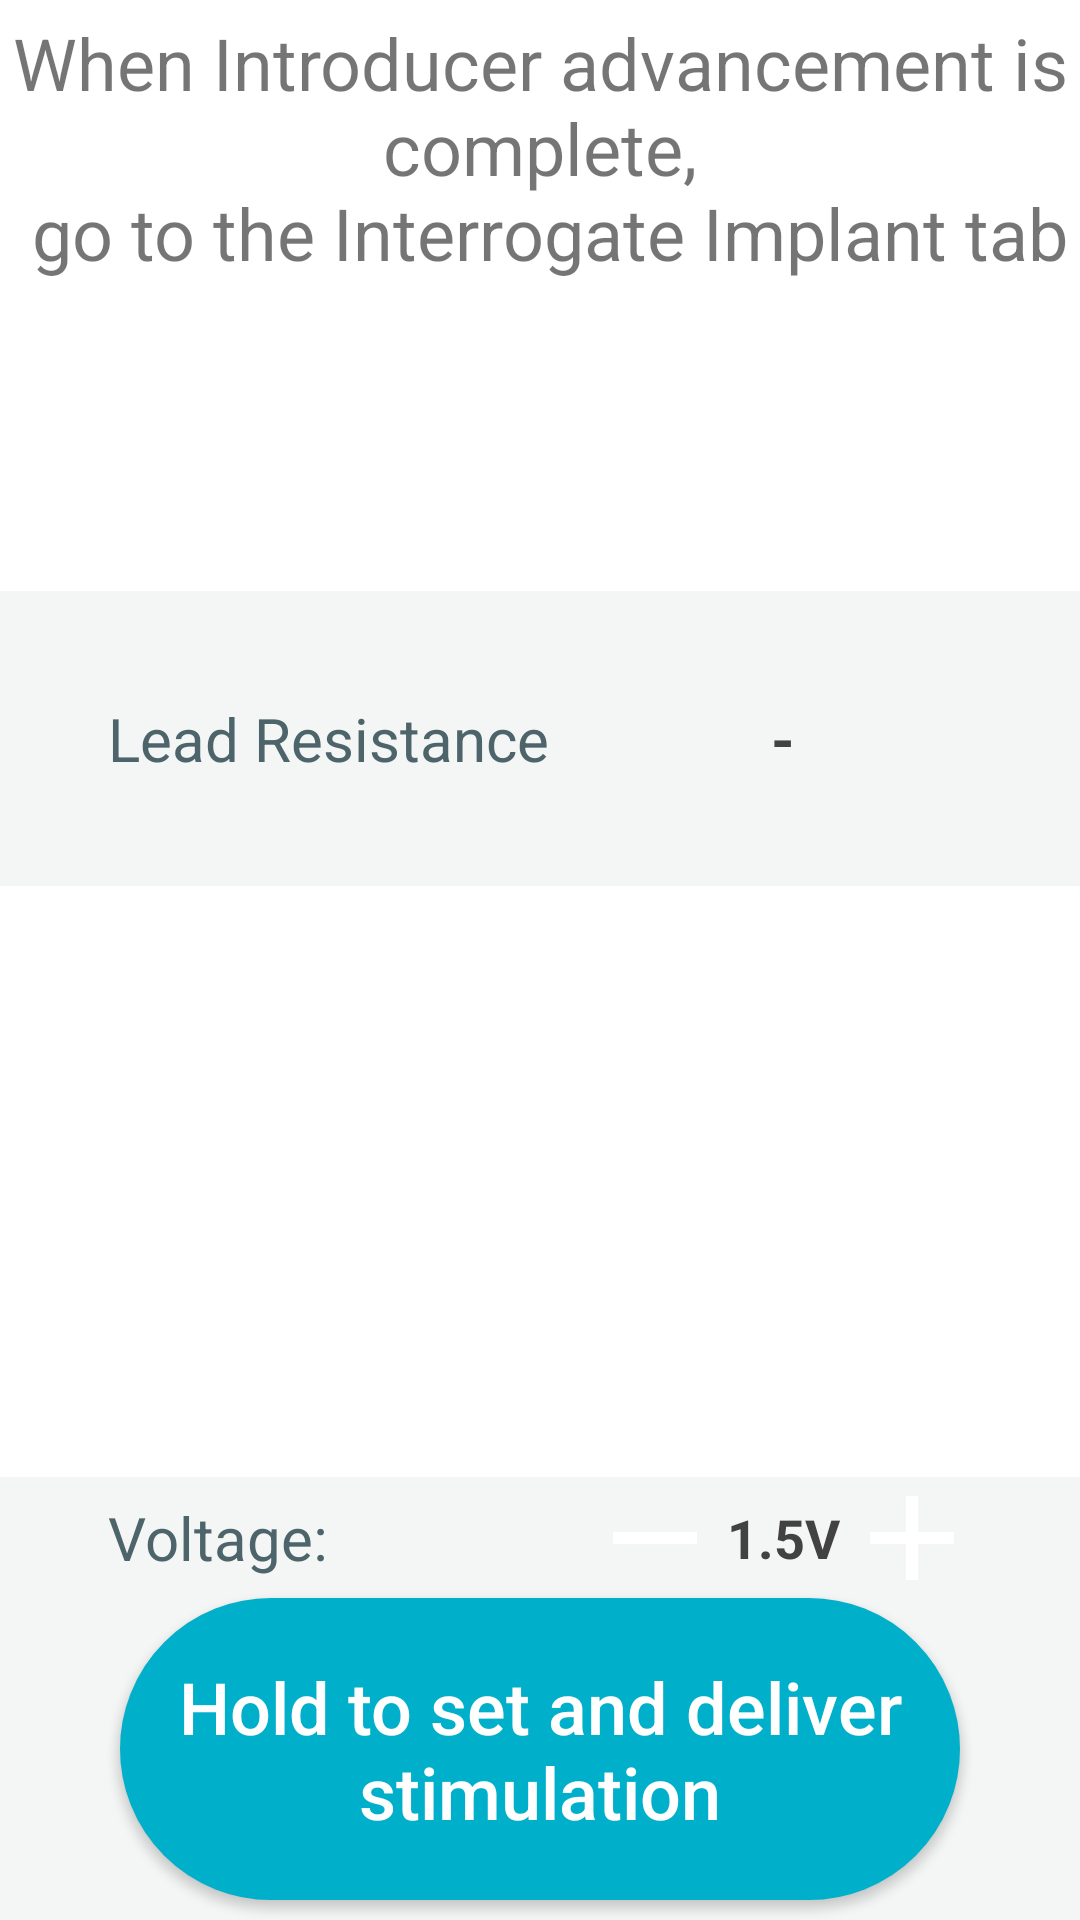

Here is an Android app screen rendered from its layout file. Give the layout XML and the strings, colors and styles it references.
<!-- AndroidManifest.xml: application theme AppTheme -->
<!-- res/layout/fragment_implant_tunneling.xml -->
<?xml version="1.0" encoding="utf-8"?>
<androidx.constraintlayout.widget.ConstraintLayout xmlns:android="http://schemas.android.com/apk/res/android"
    xmlns:app="http://schemas.android.com/apk/res-auto"
    android:layout_width="match_parent"
    android:layout_height="match_parent"
    android:background="@color/colorWhite">

    <androidx.constraintlayout.widget.ConstraintLayout
        android:id="@+id/cv_top_container"
        android:layout_width="match_parent"
        android:layout_height="0dp"
        android:enabled="false"
        app:layout_constraintBottom_toTopOf="@id/cl_1"
        app:layout_constraintEnd_toEndOf="parent"
        app:layout_constraintStart_toStartOf="parent"
        app:layout_constraintTop_toTopOf="parent"
        app:layout_constraintVertical_weight="1">

        <TextView
            android:id="@+id/tv_implant_title"
            android:layout_width="wrap_content"
            android:layout_height="wrap_content"
            android:gravity="center"
            android:text="@string/implant_tool_tunneling_msg"
            android:textSize="24sp"
            app:layout_constraintBottom_toBottomOf="parent"
            app:layout_constraintEnd_toEndOf="parent"
            app:layout_constraintStart_toStartOf="parent"
            app:layout_constraintTop_toTopOf="parent" />
    </androidx.constraintlayout.widget.ConstraintLayout>

    <androidx.constraintlayout.widget.ConstraintLayout
        android:id="@+id/cl_1"
        android:layout_width="match_parent"
        android:layout_height="0dp"
        android:background="@color/colorWhite"
        app:layout_constraintBottom_toTopOf="@id/cl_2"
        app:layout_constraintEnd_toEndOf="parent"
        app:layout_constraintStart_toStartOf="parent"
        app:layout_constraintTop_toBottomOf="@+id/cv_top_container"
        app:layout_constraintVertical_weight="1" />

    <androidx.constraintlayout.widget.ConstraintLayout
        android:id="@+id/cl_2"
        android:layout_width="match_parent"
        android:layout_height="0dp"
        android:background="@color/colorBaseGrayFifty"
        app:layout_constraintBottom_toTopOf="@+id/cl_3"
        app:layout_constraintEnd_toEndOf="parent"
        app:layout_constraintStart_toStartOf="parent"
        app:layout_constraintTop_toBottomOf="@+id/cl_1"
        app:layout_constraintVertical_weight="1">

        <androidx.constraintlayout.widget.Guideline
            android:id="@+id/guideline_start_1"
            android:layout_width="wrap_content"
            android:layout_height="wrap_content"
            android:orientation="vertical"
            app:layout_constraintGuide_percent="0.1" />

        <androidx.constraintlayout.widget.Guideline
            android:id="@+id/guideline_end_1"
            android:layout_width="wrap_content"
            android:layout_height="wrap_content"
            android:orientation="vertical"
            app:layout_constraintGuide_percent="0.95" />

        <androidx.constraintlayout.widget.Guideline
            android:id="@+id/guideline_mid_1"
            android:layout_width="wrap_content"
            android:layout_height="wrap_content"
            android:orientation="vertical"
            app:layout_constraintGuide_percent="0.5" />

        <TextView
            android:id="@+id/tv_lead_r_title"
            android:layout_width="wrap_content"
            android:layout_height="wrap_content"
            android:layout_marginVertical="40dp"
            android:text="@string/lead_r"
            android:textColor="@color/colorGreySixHundred"
            android:textSize="20sp"
            app:layout_constraintBottom_toBottomOf="parent"
            app:layout_constraintStart_toEndOf="@+id/guideline_start_1"
            app:layout_constraintTop_toTopOf="parent" />

        <TextView
            android:id="@+id/tv_lead_r_val"
            android:layout_width="wrap_content"
            android:layout_height="wrap_content"
            android:text="@string/_1_dash"
            android:textColor="@color/cardview_dark_background"
            android:textSize="20sp"
            android:textStyle="bold"
            app:layout_constraintBottom_toBottomOf="parent"
            app:layout_constraintEnd_toStartOf="@+id/guideline_end_1"
            app:layout_constraintStart_toStartOf="@+id/guideline_mid_1"
            app:layout_constraintTop_toTopOf="parent" />

        <ImageButton
            android:id="@+id/btn_ext_lead_r_warn"
            style="@style/OtherErrorButtons"
            android:layout_width="0dp"
            android:layout_height="wrap_content"
            android:layout_marginHorizontal="30dp"
            android:paddingVertical="12dp"
            android:src="@drawable/ic_error"
            android:visibility="gone"
            app:layout_constraintBottom_toBottomOf="parent"
            app:layout_constraintEnd_toStartOf="@+id/guideline_end_1"
            app:layout_constraintStart_toStartOf="@+id/guideline_mid_1"
            app:layout_constraintTop_toTopOf="parent" />

        <Button
            android:id="@+id/btn_lead_r_warn"
            style="@style/OtherErrorButtons"
            android:layout_width="wrap_content"
            android:layout_height="wrap_content"
            android:layout_gravity="start"
            android:drawableStart="@drawable/ic_error"
            android:drawablePadding="5dp"
            android:paddingStart="95dp"
            android:visibility="gone"
            app:layout_constraintBottom_toBottomOf="parent"
            app:layout_constraintEnd_toStartOf="@+id/guideline_end_1"
            app:layout_constraintStart_toStartOf="@+id/guideline_mid_1"
            app:layout_constraintTop_toTopOf="parent" />
    </androidx.constraintlayout.widget.ConstraintLayout>

    <androidx.constraintlayout.widget.ConstraintLayout
        android:id="@+id/cl_3"
        android:layout_width="match_parent"
        android:layout_height="0dp"
        android:background="@color/colorWhite"
        app:layout_constraintBottom_toTopOf="@+id/cv_bottom_container"
        app:layout_constraintEnd_toEndOf="parent"
        app:layout_constraintStart_toStartOf="parent"
        app:layout_constraintTop_toBottomOf="@+id/cl_2"
        app:layout_constraintVertical_weight="2" />

    <androidx.constraintlayout.widget.ConstraintLayout
        android:id="@+id/cv_bottom_container"
        android:layout_width="match_parent"
        android:layout_height="0dp"
        android:background="@color/colorBaseGrayFifty"
        app:layout_constraintBottom_toBottomOf="parent"
        app:layout_constraintEnd_toEndOf="parent"
        app:layout_constraintStart_toStartOf="parent"
        app:layout_constraintTop_toBottomOf="@id/cl_3"
        app:layout_constraintVertical_weight="1.5">

        <androidx.constraintlayout.widget.Guideline
            android:id="@+id/guideline_start_2"
            android:layout_width="wrap_content"
            android:layout_height="wrap_content"
            android:orientation="vertical"
            app:layout_constraintGuide_percent="0.1" />

        <androidx.constraintlayout.widget.Guideline
            android:id="@+id/guideline_mid_2"
            android:layout_width="wrap_content"
            android:layout_height="wrap_content"
            android:orientation="vertical"
            app:layout_constraintGuide_percent="0.5" />

        <androidx.constraintlayout.widget.Guideline
            android:id="@+id/guideline_end_2"
            android:layout_width="wrap_content"
            android:layout_height="wrap_content"
            android:orientation="vertical"
            app:layout_constraintGuide_percent="0.95" />

        <Button
            android:id="@+id/btExternalStartStim"
            android:layout_width="match_parent"
            android:layout_height="wrap_content"
            android:layout_marginHorizontal="40dp"
            android:background="@drawable/rounded_corners_button"
            android:paddingVertical="20dp"
            android:text="@string/hold_to_deliver_neurostimulation"
            android:textAllCaps="false"
            android:textColor="@color/cardview_light_background"
            android:textSize="24sp"
            app:layout_constraintBottom_toBottomOf="parent"
            app:layout_constraintEnd_toEndOf="parent"
            app:layout_constraintStart_toStartOf="parent"
            app:layout_constraintTop_toBottomOf="@id/textView6" />

        <TextView
            android:id="@+id/textView6"
            android:layout_width="wrap_content"
            android:layout_height="wrap_content"
            android:text="@string/voltage_colon"
            android:textColor="@color/colorGreySixHundred"
            android:textSize="20sp"
            app:layout_constraintBottom_toTopOf="@+id/btExternalStartStim"
            app:layout_constraintStart_toStartOf="@+id/guideline_start_2"
            app:layout_constraintTop_toTopOf="parent" />

        <ImageButton
            android:id="@+id/ibExternalMinus"
            style="@style/amplitude_plus_minus_button"
            android:layout_width="wrap_content"
            android:layout_height="wrap_content"
            android:layout_marginStart="30dp"
            android:background="@drawable/button_circular_white"
            android:contentDescription="ic_minus"
            android:src="@drawable/ic_minus_white"
            app:layout_constraintBottom_toBottomOf="@+id/textView6"
            app:layout_constraintEnd_toStartOf="@id/tvExternalAmplitude"
            app:layout_constraintHorizontal_chainStyle="spread_inside"
            app:layout_constraintStart_toStartOf="@+id/guideline_mid_2"
            app:layout_constraintTop_toTopOf="@+id/textView6" />

        <TextView
            android:id="@+id/tvExternalAmplitude"
            android:layout_width="wrap_content"
            android:layout_height="wrap_content"
            android:text="@string/_1_5v"
            android:textColor="@color/cardview_dark_background"
            android:textSize="18sp"
            android:textStyle="bold"
            app:layout_constraintBottom_toBottomOf="@+id/ibExternalMinus"
            app:layout_constraintEnd_toStartOf="@+id/ibExternalPlus"
            app:layout_constraintStart_toEndOf="@+id/ibExternalMinus"
            app:layout_constraintTop_toTopOf="@+id/ibExternalMinus" />

        <ImageButton
            android:id="@+id/ibExternalPlus"
            style="@style/amplitude_plus_minus_button"
            android:layout_width="wrap_content"
            android:layout_height="wrap_content"
            android:layout_marginEnd="30dp"
            android:background="@drawable/button_circular_white"
            android:contentDescription="ic_plus"
            android:src="@drawable/ic_plus_white"
            app:layout_constraintBottom_toBottomOf="@+id/tvExternalAmplitude"
            app:layout_constraintEnd_toEndOf="@+id/guideline_end_2"
            app:layout_constraintStart_toEndOf="@id/tvExternalAmplitude"
            app:layout_constraintTop_toTopOf="@+id/tvExternalAmplitude" />
    </androidx.constraintlayout.widget.ConstraintLayout>
</androidx.constraintlayout.widget.ConstraintLayout>
<!-- resources referenced by this layout -->
<resources>
  <color name="colorBaseGrayFifty">#f4f5f5</color>
  <color name="colorGreySixHundred">#4d646b</color>
  <color name="colorWhite">#FFFFFF</color>
  <!-- drawable ic_minus_white (drawable) -->
  <vector android:height="48dp" android:viewportHeight="24"
      android:viewportWidth="24" android:width="48dp" xmlns:android="http://schemas.android.com/apk/res/android">
      <path android:fillColor="@color/colorWhite" android:pathData="M19,13H5v-2h14v2z"/>
  </vector>
  <!-- drawable ic_plus_white (drawable) -->
  <vector android:height="48dp" android:viewportHeight="24"
      android:viewportWidth="24" android:width="48dp" xmlns:android="http://schemas.android.com/apk/res/android">
      <path android:fillColor="@color/colorWhite" android:pathData="M19,13h-6v6h-2v-6H5v-2h6V5h2v6h6v2z"/>
  </vector>
  <string name="_1_5v">1.5V</string>
  <string name="_1_dash">-</string>
  <string name="hold_to_deliver_neurostimulation">Hold to set and deliver stimulation</string>
  <string name="implant_tool_tunneling_msg">When Introducer advancement is complete,\n go to the Interrogate Implant tab</string>
  <string name="lead_r">Lead Resistance</string>
  <string name="voltage_colon">Voltage:</string>
  <style name="OtherErrorButtons">
          <item name="android:textSize">20sp</item>
          <item name="android:width">220dp</item>
          <item name="android:textAllCaps">false</item>
          <item name="android:textColor">@color/cardview_dark_background</item>
          <item name="android:background">@drawable/rounded_corners_btn_error</item>
          <item name="android:textAlignment">textStart</item>
      </style>
  <style name="amplitude_plus_minus_button">
          <item name="android:height">50dp</item>
          <item name="android:width">50dp</item>
      </style>
  <style name="AppTheme" parent="Theme.AppCompat.Light.DarkActionBar">
          
          <item name="colorPrimary">@color/colorPrimary</item>
          <item name="colorPrimaryDark">@color/colorPrimaryDark</item>
          <item name="colorAccent">@color/colorAccent</item>
          <item name="android:windowBackground">@color/colorBackground</item>
          <item name="android:splitMotionEvents">false</item>
          <item name="android:windowEnableSplitTouch">false</item>
      </style>
  <color name="colorPrimary">#00b0ca</color>
  <!-- drawable rounded_corners_btn_error (drawable) -->
  <?xml version="1.0" encoding="utf-8"?>
  <selector xmlns:android="http://schemas.android.com/apk/res/android" >
      <item android:state_pressed="true" >
          <shape android:shape="rectangle"  >
              <corners android:radius="100dip" />
              <stroke android:width="1dip" android:color="@color/colorOrange" />
              <solid android:color="#FF424242"/>
          </shape>
      </item>
      <item android:state_focused="true">
          <shape android:shape="rectangle"  >
              <corners android:radius="100dip" />
              <stroke android:width="1dip" android:color="@color/colorPrimary" />
              <solid android:color="@color/colorOrange"/>
          </shape>
      </item>
      <item >
          <shape android:shape="rectangle"  >
              <corners android:radius="100dip" />
              <stroke android:width="1dip" android:color="@color/colorPrimary" />
              <solid android:color="@color/colorOrange"/>
          </shape>
      </item>
  </selector>
  <color name="colorPrimaryDark">#FFFFFF</color>
  <color name="colorAccent">#2e3233</color>
  <color name="colorBackground">#FFFFFF</color>
  <color name="colorOrange">#F9A800</color>
</resources>
